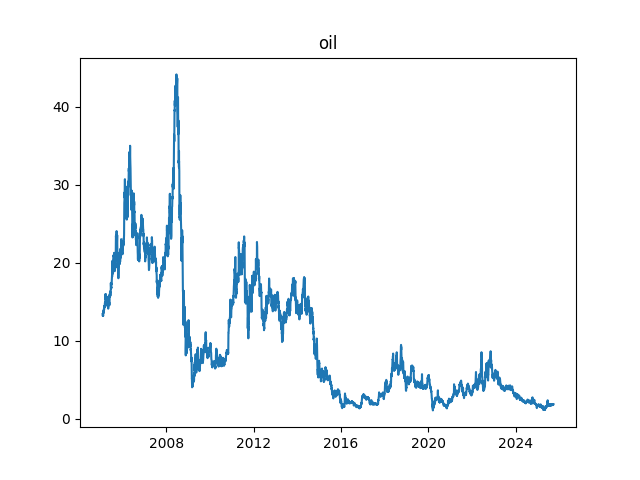

The data file committed next to this chart (first rows):
Date, WTI
2005-01-28, 13.41
2005-01-31, 13.19
2005-02-01, 13.2
2005-02-02, 13.2
2005-02-03, 13.23
2005-02-04, 13.19
2005-02-07, 13.22
2005-02-08, 13.18
2005-02-09, 13.33
2005-02-10, 13.73
2005-02-11, 13.84
2005-02-14, 13.73
2005-02-15, 13.57
2005-02-16, 13.56
2005-02-17, 13.78
2005-02-18, 14.06
2005-02-22, 13.96
2005-02-23, 13.95
2005-02-24, 14
2005-02-25, 14.49
2005-02-28, 14.42
2005-03-01, 14.24
2005-03-02, 14.4
2005-03-03, 14.41
2005-03-04, 14.49
2005-03-07, 14.42
2005-03-08, 14.49
2005-03-09, 14.88
2005-03-10, 14.7
2005-03-11, 14.71
2005-03-14, 14.99
2005-03-15, 15.11
2005-03-16, 15.32
2005-03-17, 15.58
2005-03-18, 15.98
2005-03-21, 15.73
2005-03-22, 15.96
2005-03-23, 15.29
2005-03-24, 15.48
2005-03-28, 15.33
2005-03-29, 14.8
2005-03-30, 14.89
2005-03-31, 15.04
2005-04-01, 15.06
2005-04-04, 15.65
2005-04-05, 15.52
2005-04-06, 15.41
2005-04-07, 15.44
2005-04-08, 15.43
2005-04-11, 15.55
2005-04-12, 15.45
2005-04-13, 15.01
2005-04-14, 15.04
2005-04-15, 14.59
2005-04-18, 14.58
2005-04-19, 14.86
2005-04-20, 14.44
2005-04-21, 14.65
2005-04-22, 14.5
2005-04-25, 14.92
... 5,136 more rows
